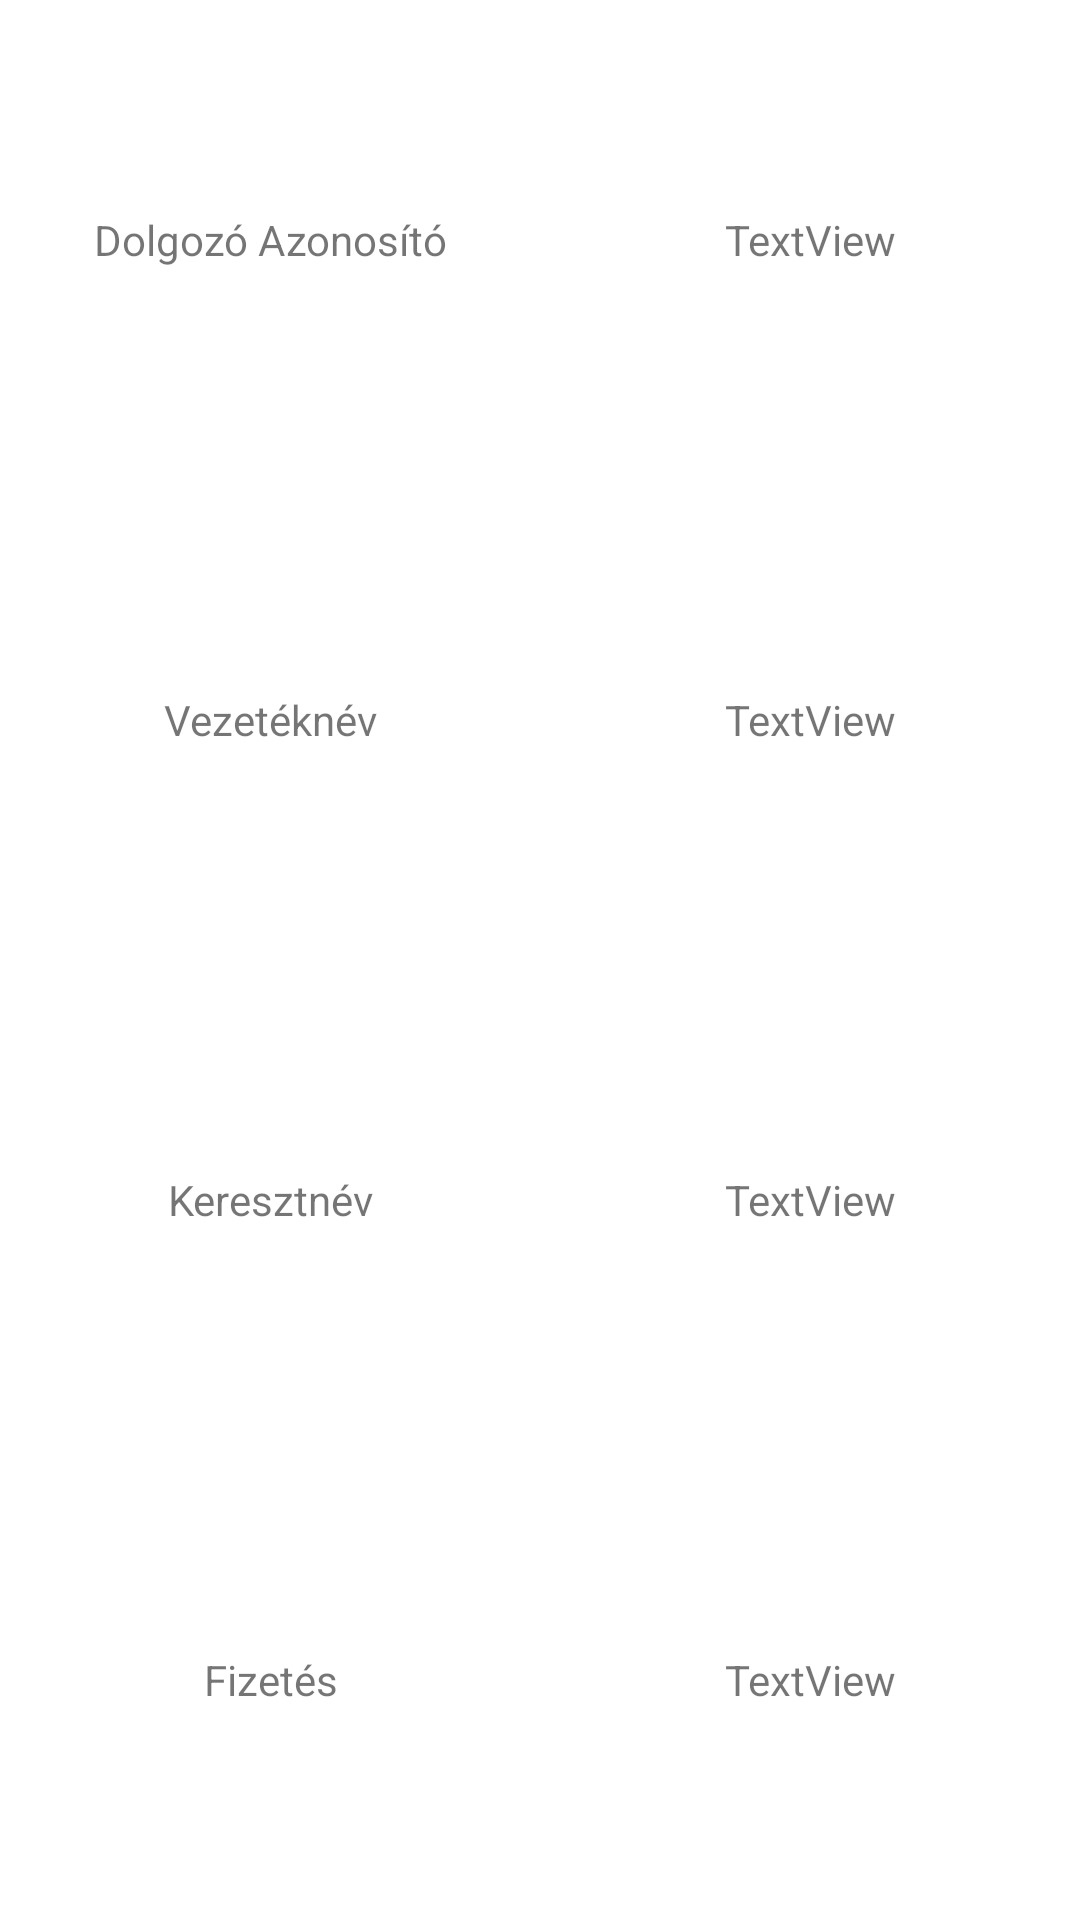

Write the Android layout XML for this screen, with the resource values it uses.
<!-- AndroidManifest.xml: application theme Theme.MobilprogramozasNappali2022 -->
<!-- res/layout/activity_dolgozo_details.xml -->
<?xml version="1.0" encoding="utf-8"?>
<androidx.constraintlayout.widget.ConstraintLayout xmlns:android="http://schemas.android.com/apk/res/android"
    xmlns:app="http://schemas.android.com/apk/res-auto"
    xmlns:tools="http://schemas.android.com/tools"
    android:layout_width="match_parent"
    android:layout_height="match_parent"
    tools:context=".DolgozoDetails">

    <TableLayout
        android:layout_width="match_parent"
        android:layout_height="match_parent"
        app:layout_constraintBottom_toBottomOf="parent"
        app:layout_constraintEnd_toEndOf="parent"
        app:layout_constraintStart_toStartOf="parent"
        app:layout_constraintTop_toTopOf="parent">

        <TableRow
            android:layout_width="match_parent"
            android:layout_height="match_parent"
            android:layout_weight="1">

            <TextView
                android:id="@+id/textView2"
                android:layout_width="0dp"
                android:layout_height="match_parent"
                android:layout_weight="1"
                android:gravity="center"
                android:text="@string/azonosito"
                android:textSize="14sp" />

            <TextView
                android:id="@+id/azonositoMezo"
                android:layout_width="0dp"
                android:layout_height="match_parent"
                android:layout_weight="1"
                android:gravity="center"
                android:text="TextView" />
        </TableRow>

        <TableRow
            android:layout_width="match_parent"
            android:layout_height="match_parent"
            android:layout_weight="1">

            <TextView
                android:id="@+id/textView4"
                android:layout_width="0dp"
                android:layout_height="match_parent"
                android:layout_weight="1"
                android:gravity="center"
                android:text="@string/vezeteknev" />

            <TextView
                android:id="@+id/vezeteknevMezo"
                android:layout_width="0dp"
                android:layout_height="match_parent"
                android:layout_weight="1"
                android:gravity="center"
                android:text="TextView" />
        </TableRow>

        <TableRow
            android:layout_width="match_parent"
            android:layout_height="match_parent"
            android:layout_weight="1">

            <TextView
                android:id="@+id/textView7"
                android:layout_width="0dp"
                android:layout_height="match_parent"
                android:layout_weight="1"
                android:gravity="center"
                android:text="@string/keresztnev" />

            <TextView
                android:id="@+id/keresztnevMezo"
                android:layout_width="0dp"
                android:layout_height="match_parent"
                android:layout_weight="1"
                android:gravity="center"
                android:text="TextView" />
        </TableRow>

        <TableRow
            android:layout_width="match_parent"
            android:layout_height="match_parent"
            android:layout_weight="1">

            <TextView
                android:id="@+id/textView9"
                android:layout_width="0dp"
                android:layout_height="match_parent"
                android:layout_weight="1"
                android:gravity="center"
                android:text="@string/fizetes" />

            <TextView
                android:id="@+id/fizetesMezo"
                android:layout_width="0dp"
                android:layout_height="match_parent"
                android:layout_weight="1"
                android:gravity="center"
                android:text="TextView" />
        </TableRow>
    </TableLayout>
</androidx.constraintlayout.widget.ConstraintLayout>
<!-- resources referenced by this layout -->
<resources>
  <string name="azonosito">Dolgozó Azonosító</string>
  <string name="fizetes">Fizetés</string>
  <string name="keresztnev">Keresztnév</string>
  <string name="vezeteknev">Vezetéknév</string>
  <style name="Theme.MobilprogramozasNappali2022" parent="Theme.MaterialComponents.Light.NoActionBar">
          
          <item name="colorPrimary">@color/teal_700</item>
          <item name="colorPrimaryVariant">@color/purple_700</item>
          <item name="colorOnPrimary">@color/white</item>
          
          <item name="colorSecondary">@color/teal_200</item>
          <item name="colorSecondaryVariant">@color/teal_700</item>
          <item name="colorOnSecondary">@color/black</item>
          
          <item name="android:statusBarColor" tools:targetApi="l">?attr/colorPrimaryVariant</item>
          
      </style>
  <!-- not gathered from this repository: default colours our renderer supplied (Android Studio template values) -->
  <color name="purple_700">#FF3700B3</color>
  <color name="teal_200">#FF03DAC5</color>
  <color name="teal_700">#FF018786</color>
  <color name="black">#FF000000</color>
  <color name="white">#FFFFFFFF</color>
</resources>
